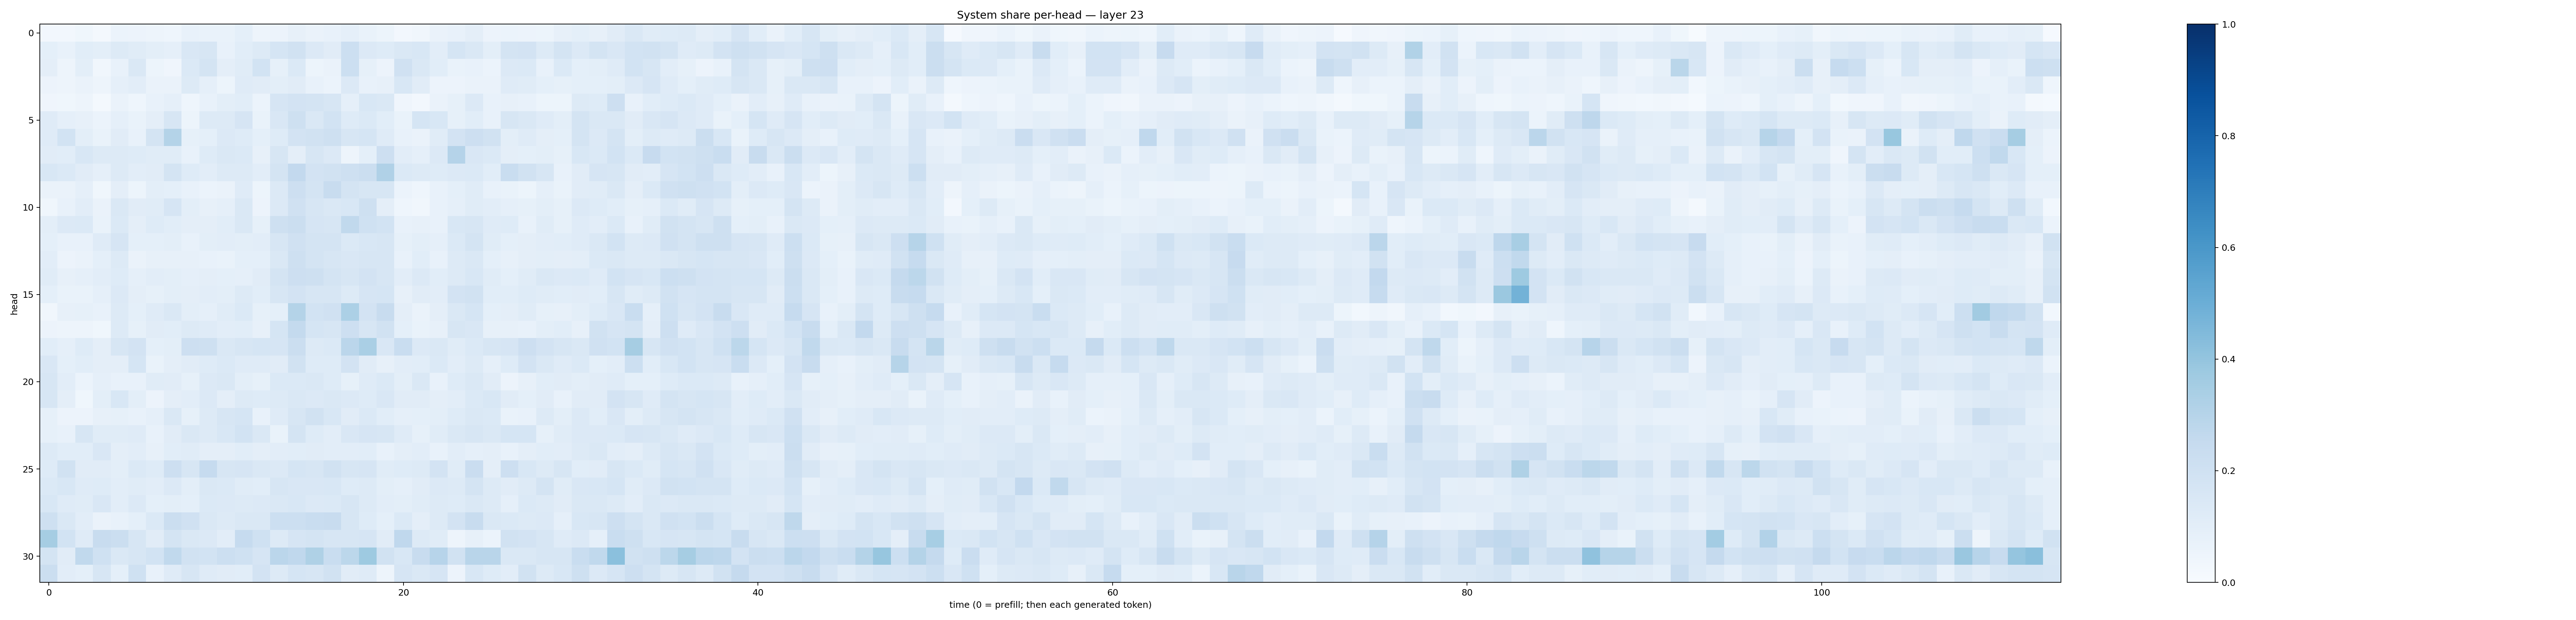

Source data for this figure (header and first rows):
0.023565315, 0.025298662, 0.037255354, 0.018803667, 0.060292285, 0.05722041, 0.047897186, 0.044167746, 0.07485006, 0.066507824, 0.06667887, 0.091880195, 0.049237724, 0.056192238, 0.07971108, 0.06580476, 0.07451831, 0.08734423, 0.069821306, 0.051825583, 0.024548989, 0.034694064, 0.06364453, 0.07307672
0.09149, 0.07471, 0.1073, 0.09898, 0.1275, 0.1141, 0.09927, 0.08758, 0.1485, 0.1585, 0.07311, 0.1081, 0.1283, 0.1697, 0.1881, 0.1354, 0.1096, 0.2184, 0.135, 0.1234, 0.144, 0.1531, 0.1023, 0.1699
0.09691, 0.05001, 0.1013, 0.0325, 0.07144, 0.1439, 0.05437, 0.04054, 0.1373, 0.1796, 0.09551, 0.1145, 0.1837, 0.08323, 0.1378, 0.05383, 0.06571, 0.2161, 0.08351, 0.05661, 0.1968, 0.1438, 0.1091, 0.06951
0.0564, 0.04821, 0.06534, 0.04943, 0.08944, 0.1043, 0.06434, 0.06288, 0.1301, 0.08819, 0.05314, 0.1192, 0.1133, 0.1001, 0.1106, 0.07527, 0.05939, 0.1329, 0.07785, 0.08122, 0.1545, 0.1112, 0.05822, 0.05517
0.0428, 0.03686, 0.04836, 0.02276, 0.06289, 0.04485, 0.07677, 0.08944, 0.04659, 0.07106, 0.1004, 0.1068, 0.06071, 0.1672, 0.1802, 0.177, 0.1606, 0.08723, 0.1525, 0.1431, 0.03926, 0.02498, 0.06329, 0.08402
0.1185, 0.08929, 0.07828, 0.06219, 0.08944, 0.0669, 0.09418, 0.1614, 0.05405, 0.1266, 0.1302, 0.1655, 0.06881, 0.1487, 0.2053, 0.1425, 0.1874, 0.1217, 0.1392, 0.1093, 0.06967, 0.1686, 0.1529, 0.08333
0.1209, 0.1844, 0.09829, 0.06863, 0.1126, 0.07113, 0.1774, 0.3054, 0.08534, 0.09013, 0.134, 0.1223, 0.09174, 0.1227, 0.1826, 0.1898, 0.2049, 0.1588, 0.17, 0.1207, 0.07805, 0.06335, 0.116, 0.1814
0.112, 0.1067, 0.1556, 0.1274, 0.1277, 0.1226, 0.1161, 0.116, 0.07106, 0.1214, 0.1475, 0.1388, 0.08175, 0.163, 0.09625, 0.1627, 0.1357, 0.04843, 0.09356, 0.2112, 0.1054, 0.08934, 0.1364, 0.3037
0.1544, 0.1389, 0.113, 0.08907, 0.1308, 0.1019, 0.1124, 0.178, 0.1223, 0.1032, 0.1312, 0.1253, 0.1038, 0.1778, 0.2608, 0.1799, 0.1944, 0.2088, 0.2212, 0.3181, 0.1404, 0.1299, 0.1247, 0.1348
0.06313, 0.06618, 0.08899, 0.03717, 0.09682, 0.05363, 0.09914, 0.09109, 0.07267, 0.06179, 0.06596, 0.1209, 0.05112, 0.1339, 0.212, 0.1787, 0.2388, 0.1742, 0.1569, 0.1608, 0.05884, 0.04513, 0.07068, 0.09138
0.03569, 0.07683, 0.1032, 0.06468, 0.142, 0.1116, 0.1171, 0.1651, 0.09942, 0.08117, 0.08977, 0.1414, 0.05789, 0.1341, 0.1971, 0.1575, 0.1483, 0.1561, 0.2109, 0.0943, 0.04654, 0.03413, 0.07576, 0.08728
0.1006, 0.133, 0.1368, 0.06754, 0.1378, 0.09544, 0.124, 0.1065, 0.09682, 0.09527, 0.1062, 0.1446, 0.08253, 0.2093, 0.2218, 0.1642, 0.1617, 0.2653, 0.2002, 0.1865, 0.07702, 0.07855, 0.07322, 0.1556
0.09166, 0.07466, 0.07642, 0.1177, 0.1647, 0.09017, 0.09233, 0.09911, 0.07745, 0.09778, 0.1032, 0.1005, 0.1031, 0.1638, 0.196, 0.1788, 0.1786, 0.1376, 0.1542, 0.1587, 0.08383, 0.1002, 0.08681, 0.1376
0.1032, 0.05583, 0.06581, 0.09218, 0.1255, 0.06613, 0.07945, 0.07839, 0.07857, 0.07406, 0.0696, 0.09133, 0.09337, 0.1415, 0.2054, 0.1775, 0.1622, 0.149, 0.1569, 0.158, 0.07383, 0.1088, 0.07437, 0.1257
0.1152, 0.08171, 0.08624, 0.1036, 0.1246, 0.08829, 0.1018, 0.101, 0.08719, 0.09631, 0.09355, 0.08788, 0.1107, 0.1783, 0.2147, 0.21, 0.1759, 0.1633, 0.1824, 0.1606, 0.1023, 0.1354, 0.1059, 0.1306
0.09179, 0.06657, 0.07021, 0.08879, 0.136, 0.09687, 0.08401, 0.09966, 0.09691, 0.1019, 0.09769, 0.1321, 0.1089, 0.1588, 0.1821, 0.1632, 0.1594, 0.1322, 0.1665, 0.1685, 0.08104, 0.1096, 0.1054, 0.1814
0.03477, 0.07833, 0.08539, 0.07404, 0.1316, 0.09189, 0.1177, 0.1468, 0.1005, 0.08808, 0.1167, 0.1371, 0.08578, 0.09368, 0.3054, 0.1851, 0.1965, 0.3293, 0.1833, 0.242, 0.09527, 0.0637, 0.0943, 0.1467
0.05525, 0.04947, 0.04984, 0.03741, 0.128, 0.08252, 0.1123, 0.1067, 0.1313, 0.1173, 0.1017, 0.1069, 0.08031, 0.1715, 0.2558, 0.169, 0.1578, 0.2122, 0.1624, 0.193, 0.09305, 0.06742, 0.08086, 0.1627
0.1063, 0.08718, 0.1224, 0.0966, 0.1624, 0.1818, 0.09348, 0.09798, 0.2138, 0.2085, 0.148, 0.1576, 0.1709, 0.1654, 0.2207, 0.1314, 0.1401, 0.2843, 0.3396, 0.1494, 0.2314, 0.1357, 0.1414, 0.1134
0.1509, 0.0925, 0.1071, 0.09735, 0.09383, 0.1709, 0.06879, 0.09417, 0.11, 0.1215, 0.1379, 0.1174, 0.1186, 0.1097, 0.1934, 0.1216, 0.1246, 0.183, 0.11, 0.08071, 0.1039, 0.1092, 0.1374, 0.1028
0.1564, 0.1028, 0.06235, 0.0896, 0.07572, 0.07748, 0.1141, 0.1111, 0.08339, 0.1336, 0.1438, 0.09983, 0.08295, 0.1394, 0.14, 0.1445, 0.1224, 0.08511, 0.1194, 0.1378, 0.09976, 0.1448, 0.07204, 0.1229
0.1567, 0.09508, 0.03873, 0.1004, 0.1528, 0.09997, 0.05783, 0.09648, 0.1042, 0.1329, 0.09409, 0.1295, 0.1242, 0.1261, 0.1476, 0.1363, 0.1434, 0.1356, 0.1248, 0.1485, 0.1131, 0.1101, 0.09629, 0.1029
0.08358, 0.0568, 0.05492, 0.07953, 0.08387, 0.07535, 0.08845, 0.141, 0.08399, 0.1272, 0.1601, 0.1692, 0.07279, 0.1189, 0.1594, 0.1945, 0.1537, 0.1113, 0.1406, 0.1086, 0.08888, 0.09066, 0.09768, 0.1239
0.0825, 0.07513, 0.163, 0.1138, 0.117, 0.1192, 0.07522, 0.1114, 0.1426, 0.1269, 0.1539, 0.1873, 0.1427, 0.06665, 0.1772, 0.1246, 0.1022, 0.1493, 0.1658, 0.1625, 0.1201, 0.08539, 0.1146, 0.1474
0.132, 0.1081, 0.1057, 0.1518, 0.09588, 0.1027, 0.07971, 0.1088, 0.1137, 0.09522, 0.0941, 0.1079, 0.09479, 0.1053, 0.107, 0.1116, 0.1052, 0.105, 0.1085, 0.07363, 0.09637, 0.1048, 0.07352, 0.1021
0.1213, 0.1948, 0.1129, 0.1109, 0.098, 0.1394, 0.1241, 0.214, 0.1621, 0.2478, 0.1607, 0.1643, 0.1441, 0.1338, 0.1686, 0.1622, 0.1905, 0.1634, 0.1645, 0.116, 0.1249, 0.13, 0.1805, 0.1158
0.1368, 0.1543, 0.1178, 0.123, 0.1025, 0.1153, 0.104, 0.1367, 0.1005, 0.1424, 0.1394, 0.1162, 0.1068, 0.1612, 0.1516, 0.1518, 0.1531, 0.1232, 0.1292, 0.09777, 0.08724, 0.1109, 0.1351, 0.1315
0.1552, 0.1172, 0.1167, 0.1486, 0.103, 0.1329, 0.09196, 0.1004, 0.09312, 0.1399, 0.134, 0.1257, 0.1331, 0.1449, 0.1542, 0.1365, 0.1382, 0.1614, 0.1268, 0.1042, 0.1002, 0.1147, 0.1271, 0.1214
0.2098, 0.1424, 0.1049, 0.06258, 0.0769, 0.09309, 0.1372, 0.2236, 0.1964, 0.1483, 0.1278, 0.1464, 0.1419, 0.2185, 0.2165, 0.2306, 0.2359, 0.1563, 0.125, 0.09075, 0.1374, 0.0967, 0.1252, 0.1806
0.3503, 0.1839, 0.1176, 0.2361, 0.2248, 0.1584, 0.1125, 0.1735, 0.1438, 0.1334, 0.1043, 0.2481, 0.2025, 0.131, 0.165, 0.1794, 0.1619, 0.1581, 0.1677, 0.1106, 0.2665, 0.126, 0.1153, 0.05044
0.1739, 0.1126, 0.2627, 0.2006, 0.1438, 0.1599, 0.1854, 0.2625, 0.1943, 0.1841, 0.2174, 0.2028, 0.1646, 0.2847, 0.266, 0.3229, 0.2337, 0.2787, 0.3729, 0.1926, 0.1547, 0.2406, 0.2958, 0.19
0.2225, 0.1035, 0.091, 0.158, 0.0924, 0.1995, 0.07448, 0.1176, 0.1601, 0.1196, 0.1109, 0.1079, 0.1809, 0.1269, 0.1699, 0.1618, 0.1885, 0.1106, 0.1196, 0.04788, 0.1674, 0.1422, 0.1646, 0.05732
